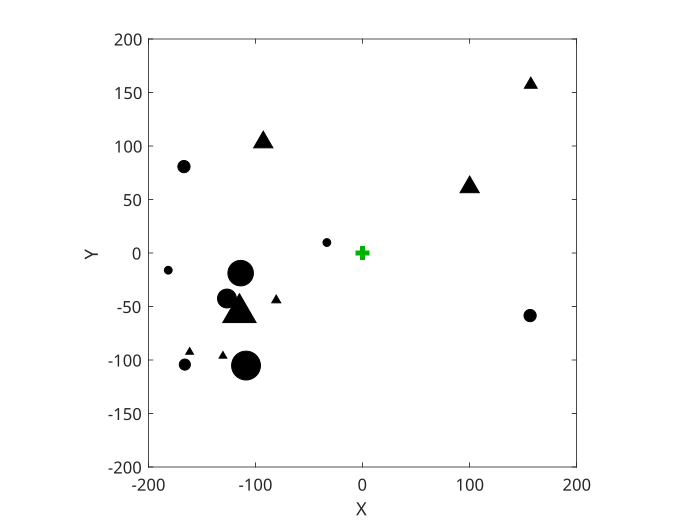

The file beside this chart, header and first rows:
Name, Dist, Ang, Height, Width
Cone, 222.5, -135, 51, 10
Cone, 117.6, -121.6, 53, 15
Cone, 127.9, 64.03, 41, 26
Cone, 162.1, 53.59, 33, 6
Cone, 91.91, 61.3, 26, 7
Cone, 130.9, 72.6, 96, 7
Cone, 186.2, 60.2, 60, 6
Cone, 139, 138.1, 19, 15
Cylinder, 182.2, 84.94, 35, 7
Cylinder, 167.2, -69.52, 113, 11
Cylinder, 133.6, 71.44, 98, 17
Cylinder, 196.1, 57.87, 105, 10
Cylinder, 115.4, 80.61, 34, 23
Cylinder, 34.71, 106.4, 41, 7
Cylinder, 185.4, 115.8, 62, 11
Cylinder, 151.4, 45.99, 17, 26
